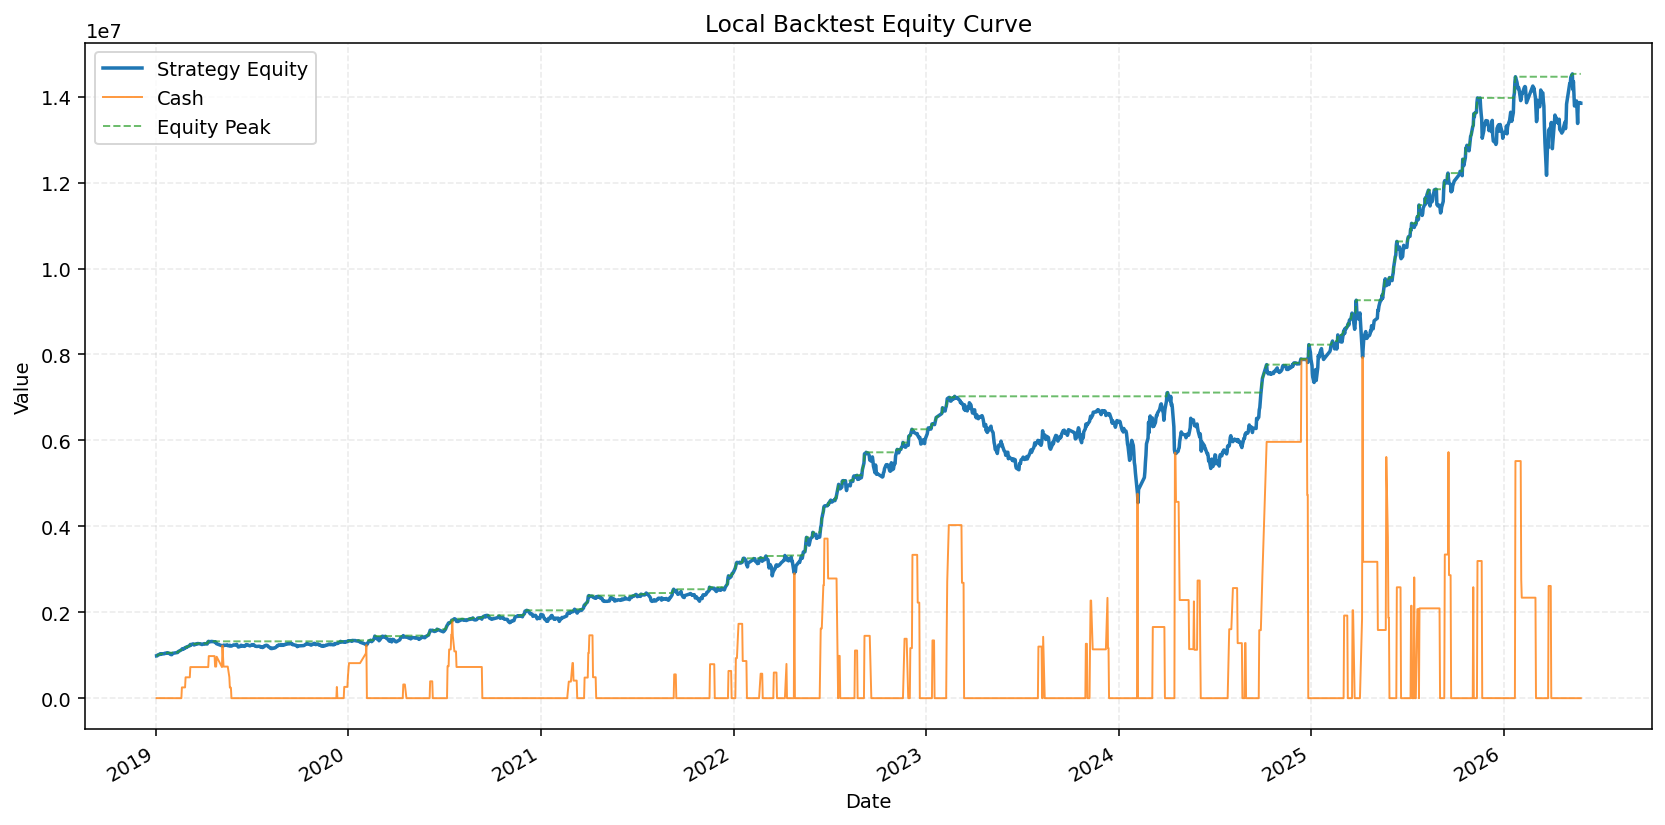

Values plotted in this chart, from the file beside it:
date, cash, equity, positions, return, cummax, drawdown
2019-01-02, 1540, 984245, 5, 0.0, 984245, 0.0
2019-01-03, 1540, 985406, 5, 0.00118, 985406, 0.0
2019-01-04, 1540, 1004212, 5, 0.01908, 1004212, 0.0
2019-01-07, 1540, 1020338, 5, 0.01606, 1020338, 0.0
2019-01-08, 1540, 1016268, 5, -0.003989, 1020338, -0.003989
2019-01-09, 1540, 1028574, 5, 0.01211, 1028574, 0.0
2019-01-10, 1540, 1022199, 5, -0.006198, 1028574, -0.006198
2019-01-11, 1540, 1033540, 5, 0.01109, 1033540, 0.0
2019-01-14, 1540, 1030547, 5, -0.002896, 1033540, -0.002896
2019-01-15, 1540, 1037449, 5, 0.006697, 1037449, 0.0
2019-01-16, 1540, 1036630, 5, -0.0007889, 1037449, -0.0007889
2019-01-17, 1540, 1035168, 5, -0.001411, 1037449, -0.002199
2019-01-18, 1540, 1046196, 5, 0.01065, 1046196, 0.0
2019-01-21, 1540, 1044955, 5, -0.001186, 1046196, -0.001186
2019-01-22, 1540, 1057733, 5, 0.01223, 1057733, 0.0
2019-01-23, 64.3, 1049853, 5, -0.00745, 1057733, -0.00745
2019-01-24, 64.3, 1052858, 5, 0.002862, 1057733, -0.004609
2019-01-25, 64.3, 1042095, 5, -0.01022, 1057733, -0.01478
2019-01-28, 64.3, 1037538, 5, -0.004373, 1057733, -0.01909
2019-01-29, 64.3, 1016663, 5, -0.02012, 1057733, -0.03883
2019-01-30, 64.3, 1013812, 5, -0.002803, 1057733, -0.04152
2019-01-31, 57.09, 1014813, 5, 0.000987, 1057733, -0.04058
2019-02-01, 57.09, 1042723, 5, 0.0275, 1057733, -0.01419
2019-02-11, 57.09, 1064113, 5, 0.02051, 1064113, 0.0
2019-02-12, 57.09, 1084495, 5, 0.01915, 1084495, 0.0
2019-02-13, 57.09, 1091181, 5, 0.006166, 1091181, 0.0
2019-02-14, 57.09, 1098326, 5, 0.006548, 1098326, 0.0
2019-02-15, 57.09, 1101676, 5, 0.00305, 1101676, 0.0
2019-02-18, 57.09, 1124618, 5, 0.02083, 1124618, 0.0
2019-02-19, 251135, 1138615, 4, 0.01245, 1138615, 0.0
2019-02-20, 251135, 1152428, 4, 0.01213, 1152428, 0.0
2019-02-21, 251135, 1140105, 4, -0.01069, 1152428, -0.01069
2019-02-22, 251135, 1142410, 4, 0.002022, 1152428, -0.008694
2019-02-25, 251135, 1177037, 4, 0.03031, 1177037, 0.0
2019-02-26, 485970, 1173362, 3, -0.003122, 1177037, -0.003122
2019-02-27, 485970, 1178377, 3, 0.004273, 1178377, 0.0
2019-02-28, 485970, 1194768, 3, 0.01391, 1194768, 0.0
2019-03-01, 485970, 1193449, 3, -0.001105, 1194768, -0.001105
2019-03-04, 485970, 1212431, 3, 0.01591, 1212431, 0.0
2019-03-05, 485970, 1214843, 3, 0.001989, 1214843, 0.0
2019-03-06, 485970, 1222561, 3, 0.006353, 1222561, 0.0
2019-03-07, 724300, 1250942, 2, 0.02321, 1250942, 0.0
2019-03-08, 724300, 1235952, 2, -0.01198, 1250942, -0.01198
2019-03-11, 724300, 1259968, 2, 0.01943, 1259968, 0.0
2019-03-12, 724300, 1257879, 2, -0.001658, 1259968, -0.001658
2019-03-13, 724300, 1263109, 2, 0.004158, 1263109, 0.0
2019-03-14, 724300, 1237653, 2, -0.02015, 1263109, -0.02015
2019-03-15, 724300, 1241852, 2, 0.003393, 1263109, -0.01683
2019-03-18, 724300, 1263051, 2, 0.01707, 1263109, -4.5959569819009616e-05
2019-03-19, 724300, 1256475, 2, -0.005207, 1263109, -0.005253
2019-03-20, 724300, 1268159, 2, 0.009299, 1268159, 0.0
2019-03-21, 724300, 1273784, 2, 0.004436, 1273784, 0.0
2019-03-22, 724300, 1270175, 2, -0.002833, 1273784, -0.002833
2019-03-25, 724300, 1268447, 2, -0.001361, 1273784, -0.00419
2019-03-26, 724300, 1265450, 2, -0.002363, 1273784, -0.006543
2019-03-27, 724300, 1259190, 2, -0.004947, 1273784, -0.01146
2019-03-28, 724300, 1257677, 2, -0.001201, 1273784, -0.01265
2019-03-29, 724300, 1249192, 2, -0.006747, 1273784, -0.01931
2019-04-01, 724300, 1259758, 2, 0.008459, 1273784, -0.01101
2019-04-02, 724300, 1259420, 2, -0.0002686, 1273784, -0.01128
... 1,730 more rows
